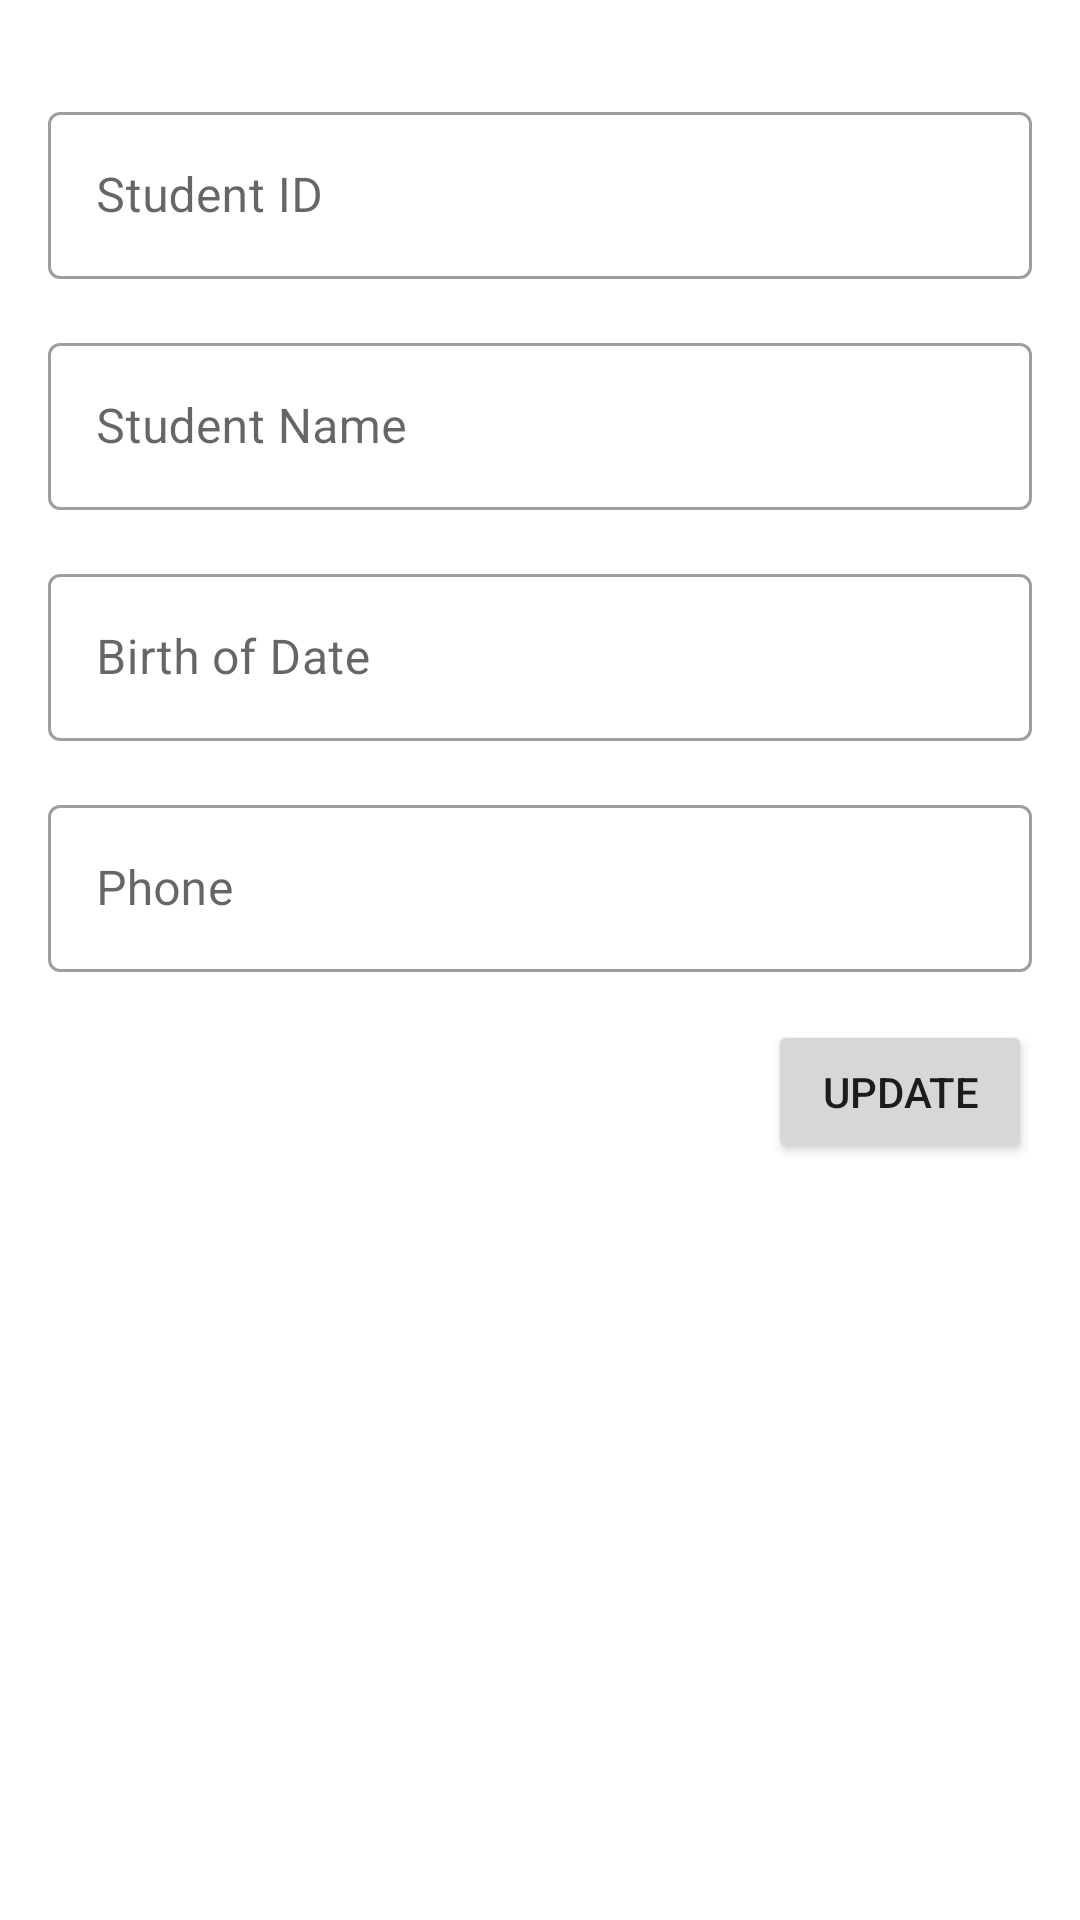

Android layout source for this screen:
<!-- AndroidManifest.xml: application theme Theme.Adv160418133Week4 -->
<!-- res/layout/fragment_student_detail.xml -->
<?xml version="1.0" encoding="utf-8"?>
<FrameLayout xmlns:android="http://schemas.android.com/apk/res/android"
    xmlns:app="http://schemas.android.com/apk/res-auto"
    xmlns:tools="http://schemas.android.com/tools"
    android:layout_width="match_parent"
    android:layout_height="match_parent"
    tools:context=".view.StudentDetailFragment">

    <androidx.constraintlayout.widget.ConstraintLayout
        android:layout_width="match_parent"
        android:layout_height="match_parent">

        <ImageView
            android:id="@+id/imageView"
            android:layout_width="wrap_content"
            android:layout_height="wrap_content"
            android:layout_marginTop="16dp"
            app:layout_constraintEnd_toEndOf="parent"
            app:layout_constraintStart_toStartOf="parent"
            app:layout_constraintTop_toTopOf="parent"
            tools:src="@tools:sample/avatars" />

        <com.google.android.material.textfield.TextInputLayout
            android:id="@+id/textInputLayout"
            style="@style/Widget.MaterialComponents.TextInputLayout.OutlinedBox"
            android:layout_width="0dp"
            android:layout_height="wrap_content"
            android:layout_marginStart="16dp"
            android:layout_marginTop="16dp"
            android:layout_marginEnd="16dp"
            android:hint="Student ID"
            app:hintAnimationEnabled="true"
            app:hintEnabled="true"
            app:layout_constraintEnd_toEndOf="parent"
            app:layout_constraintStart_toStartOf="parent"
            app:layout_constraintTop_toBottomOf="@+id/imageView">

            <com.google.android.material.textfield.TextInputEditText
                android:id="@+id/txtId"
                android:layout_width="match_parent"
                android:layout_height="wrap_content" />
        </com.google.android.material.textfield.TextInputLayout>

        <com.google.android.material.textfield.TextInputLayout
            android:id="@+id/textInputLayout2"
            style="@style/Widget.MaterialComponents.TextInputLayout.OutlinedBox"
            android:layout_width="0dp"
            android:layout_height="wrap_content"
            android:layout_marginStart="16dp"
            android:layout_marginTop="16dp"
            android:layout_marginEnd="16dp"
            android:hint="Student Name"
            app:hintAnimationEnabled="true"
            app:hintEnabled="true"
            app:layout_constraintEnd_toEndOf="parent"
            app:layout_constraintStart_toStartOf="parent"
            app:layout_constraintTop_toBottomOf="@+id/textInputLayout">

            <com.google.android.material.textfield.TextInputEditText
                android:id="@+id/txtName"
                android:layout_width="match_parent"
                android:layout_height="wrap_content" />
        </com.google.android.material.textfield.TextInputLayout>

        <com.google.android.material.textfield.TextInputLayout
            android:id="@+id/textInputLayout3"
            style="@style/Widget.MaterialComponents.TextInputLayout.OutlinedBox"
            android:layout_width="0dp"
            android:layout_height="wrap_content"
            android:layout_marginStart="16dp"
            android:layout_marginTop="16dp"
            android:layout_marginEnd="16dp"
            android:hint="Birth of Date"
            app:hintEnabled="true"
            app:layout_constraintEnd_toEndOf="parent"
            app:layout_constraintStart_toStartOf="parent"
            app:layout_constraintTop_toBottomOf="@+id/textInputLayout2">

            <com.google.android.material.textfield.TextInputEditText
                android:id="@+id/txtBod"
                android:layout_width="match_parent"
                android:layout_height="wrap_content" />
        </com.google.android.material.textfield.TextInputLayout>

        <com.google.android.material.textfield.TextInputLayout
            android:id="@+id/textInputLayout4"
            style="@style/Widget.MaterialComponents.TextInputLayout.OutlinedBox"
            android:layout_width="0dp"
            android:layout_height="wrap_content"
            android:layout_marginStart="16dp"
            android:layout_marginTop="16dp"
            android:layout_marginEnd="16dp"
            android:hint="Phone"
            app:hintAnimationEnabled="true"
            app:hintEnabled="true"
            app:layout_constraintEnd_toEndOf="parent"
            app:layout_constraintStart_toStartOf="parent"
            app:layout_constraintTop_toBottomOf="@+id/textInputLayout3">

            <com.google.android.material.textfield.TextInputEditText
                android:id="@+id/txtPhone"
                android:layout_width="match_parent"
                android:layout_height="wrap_content" />
        </com.google.android.material.textfield.TextInputLayout>

        <Button
            android:id="@+id/btnUpdate"
            android:layout_width="wrap_content"
            android:layout_height="wrap_content"
            android:layout_marginTop="16dp"
            android:layout_marginEnd="16dp"
            android:text="Update"
            app:layout_constraintEnd_toEndOf="parent"
            app:layout_constraintTop_toBottomOf="@+id/textInputLayout4" />

    </androidx.constraintlayout.widget.ConstraintLayout>
</FrameLayout>
<!-- resources referenced by this layout -->
<resources>
  <style name="Theme.Adv160418133Week4" parent="Theme.MaterialComponents.DayNight.DarkActionBar">
          
          <item name="colorPrimary">@color/purple_500</item>
          <item name="colorPrimaryVariant">@color/purple_700</item>
          <item name="colorOnPrimary">@color/white</item>
          
          <item name="colorSecondary">@color/teal_200</item>
          <item name="colorSecondaryVariant">@color/teal_700</item>
          <item name="colorOnSecondary">@color/black</item>
          
          <item name="android:statusBarColor" tools:targetApi="l">?attr/colorPrimaryVariant</item>
          
      </style>
  <!-- not gathered from this repository: default colours our renderer supplied (Android Studio template values) -->
  <color name="purple_500">#FF6200EE</color>
  <color name="purple_700">#FF3700B3</color>
  <color name="teal_200">#FF03DAC5</color>
  <color name="teal_700">#FF018786</color>
  <color name="black">#FF000000</color>
  <color name="white">#FFFFFFFF</color>
</resources>
